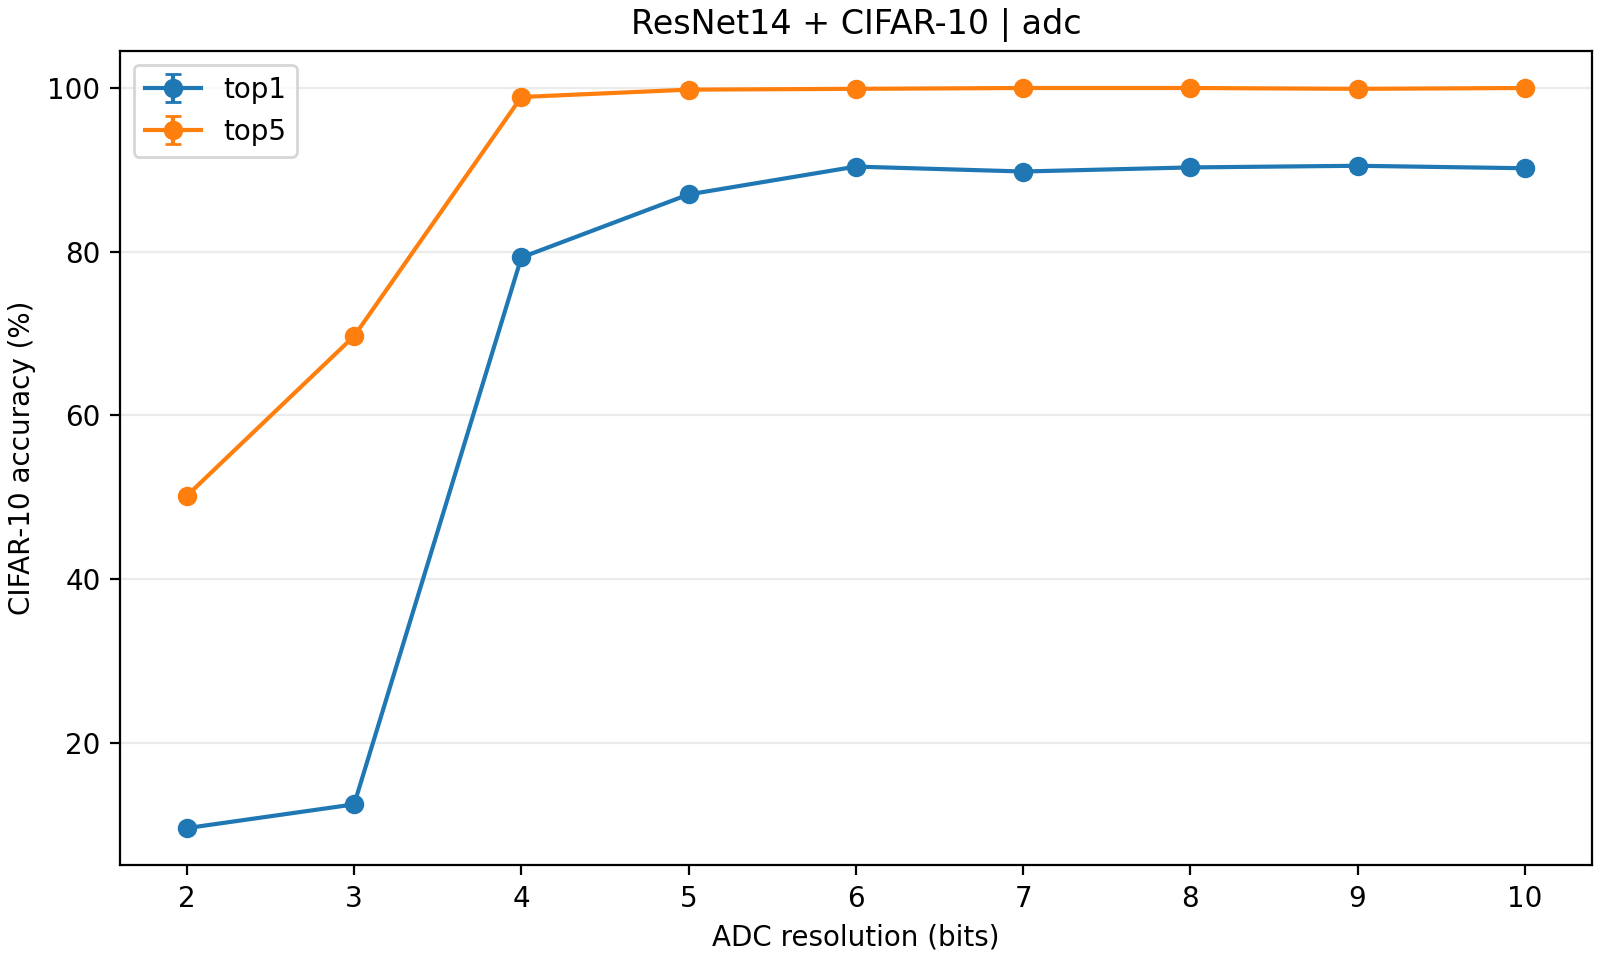

The data file committed next to this chart (first rows):
case, x, days, N, nruns, top1, std_top1, top5, std_top5
adc, 2, 1.0, 1000, 1, 9.6, , 50.2, 
adc, 3, 1.0, 1000, 1, 12.5, , 69.7, 
adc, 4, 1.0, 1000, 1, 79.3, , 98.9, 
adc, 5, 1.0, 1000, 1, 87.0, , 99.8, 
adc, 6, 1.0, 1000, 1, 90.4, , 99.9, 
adc, 7, 1.0, 1000, 1, 89.8, , 100.0, 
adc, 8, 1.0, 1000, 1, 90.3, , 100.0, 
adc, 9, 1.0, 1000, 1, 90.5, , 99.9, 
adc, 10, 1.0, 1000, 1, 90.2, , 100.0, 
